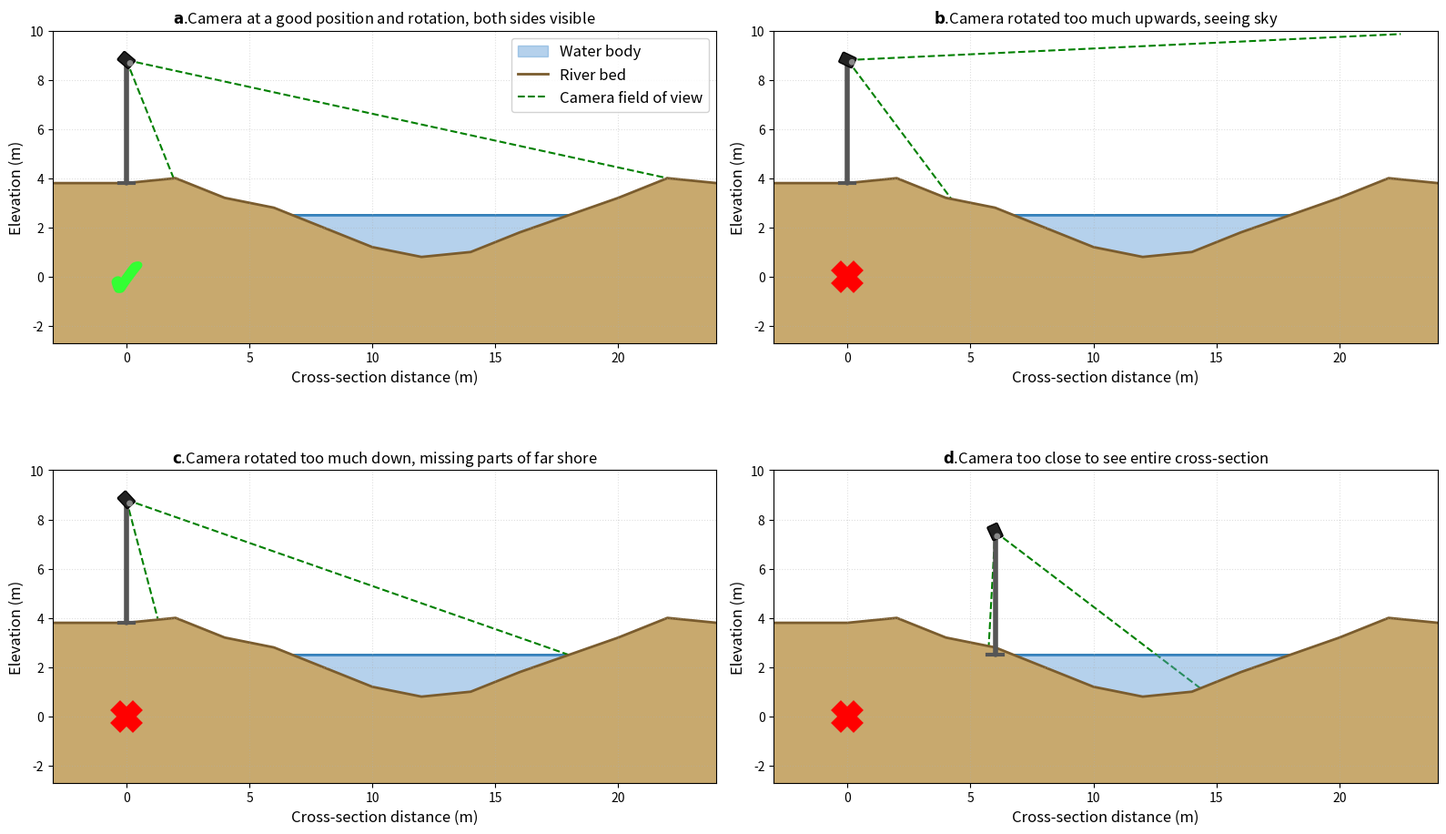

The matplotlib source for this figure:
"""
Cross-section view of a stream showing:
- River bed bathymetry
- Water level
- Two overlapping staff gauges spanning the full bathymetry range
- Camera on a mast on one side
- Camera field of view (dotted lines to lowest/highest visible point)
"""

import matplotlib.patches as mpatches
import matplotlib.pyplot as plt
import numpy as np

from matplotlib import transforms

# --- Geometry -----------------------------------------------------------
# Cross-section x-coordinates (m, left bank to right bank)
x = np.array([-3, 0, 2, 4, 6, 8, 10, 12, 14, 16, 18, 20, 22, 24])
# Bed elevation (m)
z_bed = np.array([3.8, 3.8, 4.0, 3.2, 2.8, 2.0, 1.2, 0.8, 1.0, 1.8, 2.5, 3.2, 4.0, 3.8])

water_level = 2.5          # m
z_min = z_bed.min()        # deepest point
z_surface_at_x = np.minimum(z_bed, water_level)

# Camera side: left bank (x = 0)
mast_x = 0.0              # m  (just outside the left bank)
mast_base = 3.8            # ground elevation at mast base
mast_height = 5.0          # height of mast above base
camera_z = mast_base + mast_height  # camera elevation

# Staff gauge positions (left bank side)
gauge_x_1 = 12.0            # first staff gauge
gauge_x_2 = 8.0            # second staff gauge (overlaps with first)

# Staff gauge vertical extents
gauge1_bottom = z_bed[6] - 0.1    # slightly below local bed
gauge1_top = water_level + 2.0    # above water level

gauge_width = 0.25         # visual width of staff gauge bar

# Field of view: from camera to the lowest visible point and
# to the far bank (highest visible edge)
fov_near_x = 4.0    # closest staff gauge as near edge of FoV
fov_near_z = z_bed[1] - 5
fov_far_x = x[-2]         # far bank
fov_far_z = z_bed[-2]

# compute angle of the camera according to field of view lines
def compute_angle(x0, z0, x1, z1):
    return np.arctan2(z1 - z0, x1 - x0)
angle_near = compute_angle(mast_x, camera_z, fov_near_x, fov_near_z)
angle_far = compute_angle(mast_x, camera_z, fov_far_x, fov_far_z)

angle_av = 0.5 * (angle_near + angle_far)


def plot_cam_position(ax, title, correct, x_offset, y_offset, rotation, plot_legend):
    # Build a local transform so that camera can be rotated
    mast_x_trans = mast_x + x_offset
    mast_base_trans = mast_base + y_offset
    camera_z_trans = camera_z + y_offset

    t = transforms.Affine2D().rotate_deg_around(mast_x_trans, camera_z_trans, np.rad2deg(angle_av) + rotation) + ax.transData
    t_lines = transforms.Affine2D().rotate_deg_around(mast_x_trans, camera_z_trans, rotation) + ax.transData

    # 1. Fill water body
    ax.fill_between(
        x,
        z_surface_at_x,
        water_level,
        # where=(z_bed <= water_level),
        color="#5b9bd5",
        alpha=0.45,
        label="Water body",
    )

    # 2. Water surface line
    x_wet = x[z_bed <= water_level]
    ax.hlines(
        water_level,
        x[0],
        x[-1],
        colors="#1a6fab",
        linewidths=2,
        linestyles="-",
        zorder=0
    )

    # 3. River bed bathymetry
    ax.fill_between(x, z_bed, z_bed.min() - 3.5, color="#c8a96e", alpha=1.0, zorder=1)
    ax.plot(x, z_bed, color="#7a5c2e", linewidth=2, label="River bed", zorder=1)

    # 4. Camera mast
    mast_color = "#555555"
    ax.plot([mast_x_trans, mast_x_trans], [mast_base_trans, camera_z_trans], color=mast_color, linewidth=4,
            solid_capstyle="round", zorder=5)
    # Mast base plate
    ax.plot([mast_x_trans - 0.3, mast_x_trans + 0.3], [mast_base_trans, mast_base_trans],
            color=mast_color, linewidth=3, zorder=5)

    # Camera body (small rectangle at top of mast)
    cam_w, cam_h = 0.5, 0.35
    camera_body = mpatches.FancyBboxPatch(
        (mast_x_trans - cam_w / 2, camera_z_trans - cam_h / 2),
        cam_w, cam_h,
        boxstyle="round,pad=0.05",
        facecolor="#222222",
        edgecolor="black",
        transform=t,
        linewidth=1,
        zorder=6,
    )
    ax.add_patch(camera_body)
    # Lens circle
    lens = plt.Circle((mast_x_trans + cam_w / 2 - 0.05, camera_z_trans), 0.1, transform=t,
                    color="#888888", zorder=7)
    ax.add_patch(lens)
    ax.plot([], [], color="#222222", linewidth=6)  # legend proxy

    # 6. Field of view lines (from camera to near/far extremes)
    ax.plot(
        [mast_x_trans, fov_near_x + x_offset], [camera_z_trans, fov_near_z + y_offset],
        transform=t_lines,
        color="green", linewidth=1.5, linestyle="--", zorder=0,
        label="Camera field of view",
    )
    ax.plot(
        [mast_x_trans, fov_far_x + x_offset], [camera_z_trans, fov_far_z + y_offset],
        transform=t_lines,
        color="green", linewidth=1.5, linestyle="--", zorder=0,
    )
    if correct:
        ax.plot(0, 0, marker="$\checkmark$", markersize=20, markeredgecolor="#33FF33", markerfacecolor="none", markeredgewidth=5)
    else:
        ax.plot(0, 0, marker="X", markersize=20, markeredgecolor="red", markerfacecolor="red", markeredgewidth=4)

    # --- Axes styling -------------------------------------------------------
    ax.set_xlim(-3.0, 24)
    ax.set_ylim(z_bed.min() - 3.5, camera_z + 1.2)
    ax.set_xlabel("Cross-section distance (m)", fontsize=12)
    ax.set_ylabel("Elevation (m)", fontsize=12)
    ax.set_title(title, fontsize=12)
    if plot_legend:
        ax.legend(loc="upper right", fontsize=12, framealpha=0.85)
    ax.set_aspect("equal")
    ax.grid(True, linestyle=":", alpha=0.4)



titles = [
    f"$\\bf{{a}}$.Camera at a good position and rotation, both sides visible",
    f"$\\bf{{b}}$.Camera rotated too much upwards, seeing sky",
    f"$\\bf{{c}}$.Camera rotated too much down, missing parts of far shore",
    f"$\\bf{{d}}$.Camera too close to see entire cross-section",
    ]

rotations = [0.0, 15.0, -7.0, -25.0]
offset_xs = [0.0, 0.0, 0.0, 6.0]
offset_ys = [0.0, 0.0, 0.0, -1.3]


# --- Figure -------------------------------------------------------------
fig, axs = plt.subplots(figsize=(16, 10), nrows=2, ncols=2)

for n, (ax, title, x_offset, y_offset, rotation) in enumerate(zip(axs.flat, titles, offset_xs, offset_ys, rotations)):
    if n == 0:
        plot_legend = True
        correct = True
    else:
        plot_legend = False
        correct = False

    plot_cam_position(ax, title, correct=correct, x_offset=x_offset, y_offset=y_offset, rotation=rotation, plot_legend=plot_legend)


plt.tight_layout()
# plt.savefig("cross_section_camera_gauges.png", dpi=150, bbox_inches="tight")
plt.show()
